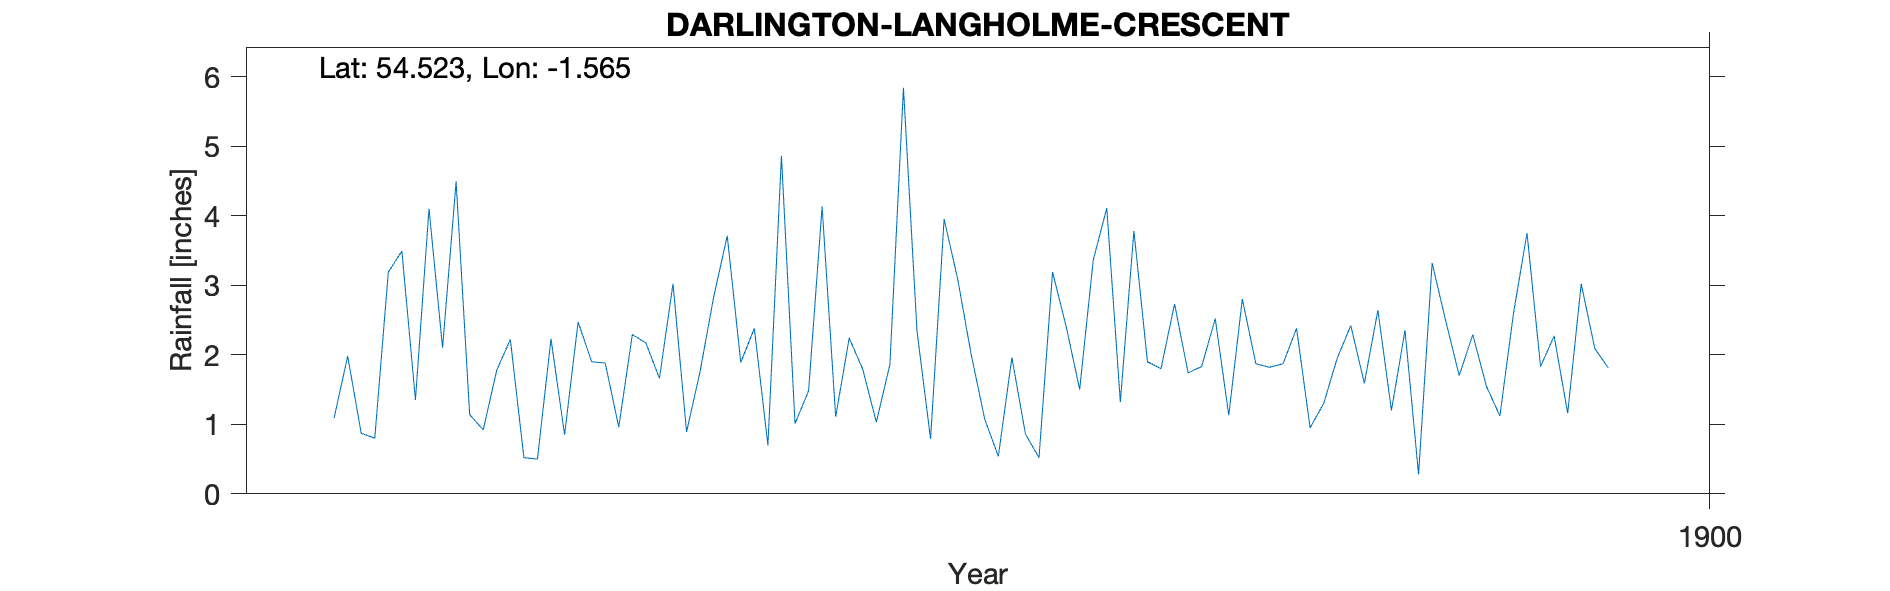

The table this chart was drawn from, first rows:
DARLINGTON LANGHOLME CRESCENT, , , , , , , , , , 
Grid ref, NZ2824214241, Long, -1.565, Lat, 54.52, Elevation, 165, ft, , 
Station no, RR7493, , , , , , , , , 
, 1890, 1891, 1892, 1893, 1894, 1895, 1896, 1897, 1898, 1899
January, , , 1.09, 1.78, 1.66, 4.13, 1.07, 1.9, 0.95, 2.29
February, , , 1.98, 2.22, 3.02, 1.11, 0.54, 1.8, 1.3, 1.55
March, , , 0.87, 0.52, 0.89, 2.24, 1.96, 2.73, 1.95, 1.12
April, , , 0.8, 0.5, 1.76, 1.79, 0.86, 1.74, 2.42, 2.59
May, , , 3.19, 2.23, 2.83, 1.03, 0.52, 1.83, 1.59, 3.75
June, , , 3.49, 0.85, 3.71, 1.86, 3.19, 2.52, 2.64, 1.83
July, , , 1.35, 2.47, 1.89, 5.84, 2.41, 1.13, 1.2, 2.27
August, , , 4.1, 1.9, 2.38, 2.34, 1.5, 2.8, 2.35, 1.16
September, , , 2.1, 1.88, 0.7, 0.79, 3.36, 1.87, 0.28, 3.02
October, , , 4.49, 0.96, 4.86, 3.95, 4.11, 1.82, 3.32, 2.09
November, , , 1.14, 2.29, 1.01, 3.09, 1.32, 1.87, 2.49, 1.81
December, , , 0.92, 2.17, 1.48, 2, 3.78, 2.38, 1.7, 
Total, , , 25.52, 19.77, 26.19, 30.17, 24.62, 24.39, 22.19, 
